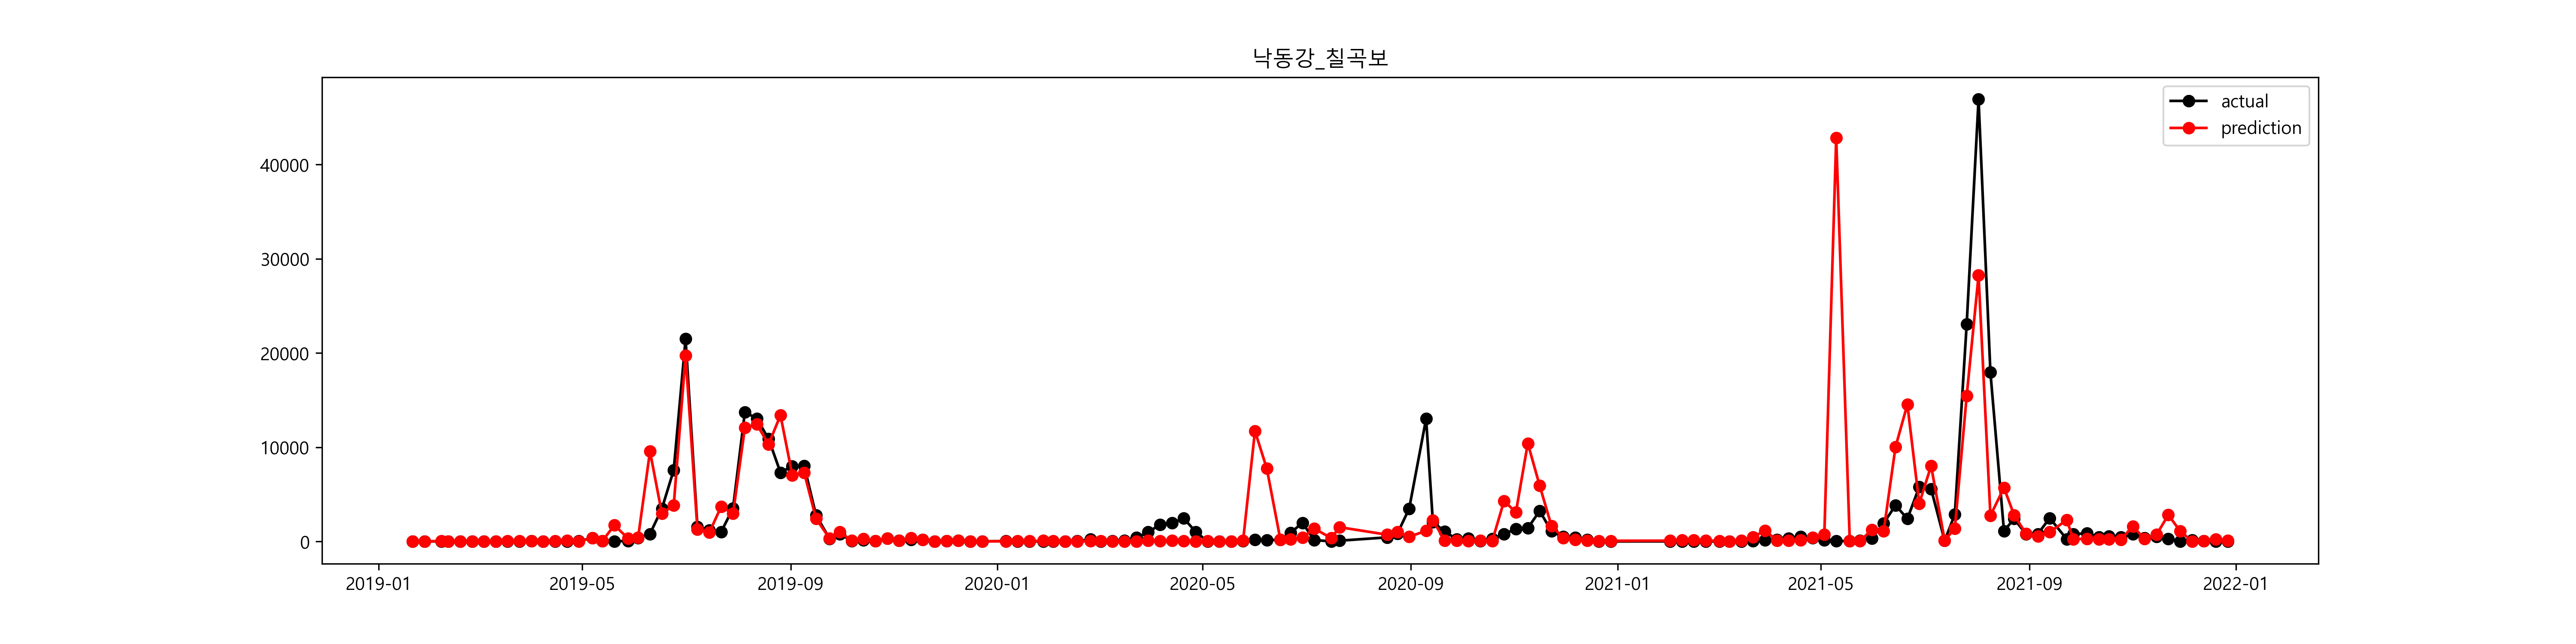

The table this chart was drawn from, first rows:
, prediction, prediction_inv, 유해남조류세포수_Y, 유해남조류세포수_Y_inv
2019-01-21, 2.717, 15.13, 0.0, 1.0
2019-01-28, 2.159, 8.66, 0.0, 1.0
2019-02-07, 3.514, 33.58, 0.0, 1.0
2019-02-11, 3.06, 21.32, 0.0, 1.0
2019-02-18, 1.646, 5.186, 0.0, 1.0
2019-02-25, 1.579, 4.849, 0.0, 1.0
2019-03-04, 1.427, 4.166, 0.0, 1.0
2019-03-11, 1.794, 6.012, 0.0, 1.0
2019-03-18, 3.731, 41.71, 0.0, 1.0
2019-03-25, 4.219, 68, 2.115, 8.286
2019-04-01, 4.122, 61.71, 3.948, 51.86
2019-04-08, 2.66, 14.3, 2.554, 12.86
2019-04-15, 3.61, 36.96, 0.0, 1.0
2019-04-22, 4.648, 104.4, 0.2513, 1.286
2019-04-29, 2.661, 14.32, 4.082, 59.25
2019-05-07, 5.874, 355.7, 5.867, 353.2
2019-05-13, 4.149, 63.37, 4.005, 54.86
2019-05-20, 7.454, 1727, 0.0, 1.0
2019-05-28, 5.776, 322.6, 4.108, 60.83
2019-06-03, 6.035, 417.7, 5.909, 368.4
2019-06-10, 9.165, 9561, 6.684, 799.1
2019-06-17, 8, 2981, 8.151, 3466
2019-06-24, 8.248, 3819, 8.932, 7573
2019-07-01, 9.89, 19740, 9.976, 21495
2019-07-08, 7.148, 1272, 7.353, 1561
2019-07-15, 6.848, 942.2, 7.096, 1207
2019-07-22, 8.214, 3694, 6.92, 1012
2019-07-29, 7.988, 2945, 8.166, 3519
2019-08-05, 9.4, 12083, 9.528, 13738
2019-08-12, 9.428, 12436, 9.476, 13043
2019-08-19, 9.241, 10307, 9.295, 10881
2019-08-26, 9.503, 13401, 8.898, 7317
2019-09-02, 8.855, 7010, 8.986, 7990
2019-09-09, 8.895, 7296, 8.989, 8017
2019-09-16, 7.789, 2413, 7.926, 2767
2019-09-24, 5.735, 309.5, 5.647, 283.5
2019-09-30, 6.899, 991.1, 6.675, 792.6
2019-10-07, 4.64, 103.5, 4.224, 68.29
2019-10-14, 5.552, 257.7, 4.958, 142.3
2019-10-21, 4.14, 62.83, 3.973, 53.14
2019-10-28, 5.769, 320.2, 5.796, 329.1
2019-11-04, 4.34, 76.67, 4.434, 84.29
2019-11-11, 5.848, 346.6, 5.134, 169.7
2019-11-18, 5.333, 207.1, 5.326, 205.7
2019-11-25, 2.133, 8.439, 1.904, 6.714
2019-12-02, 4.07, 58.58, 4.03, 56.29
2019-12-09, 4.622, 101.7, 4.602, 99.71
2019-12-16, 3.154, 23.42, 3.104, 22.29
2019-12-23, 1.454, 4.279, 0.9445, 2.571
2020-01-06, 3.06, 21.33, 3.429, 30.86
2020-01-13, 3.917, 50.27, 0.0, 1.0
2020-01-20, 3.247, 25.72, 0.0, 1.0
2020-01-28, 4.283, 72.49, 0.0, 1.0
2020-02-03, 4.21, 67.37, 0.0, 1.0
2020-02-10, 2.111, 8.254, 0.0, 1.0
2020-02-17, 1.68, 5.365, 3.474, 32.25
2020-02-25, 3.429, 30.85, 5.371, 215
2020-03-02, 3.228, 25.23, 2.288, 9.857
2020-03-09, 3.024, 20.57, 4.187, 65.86
2020-03-16, 3.16, 23.56, 4.449, 85.57
... 86 more rows
